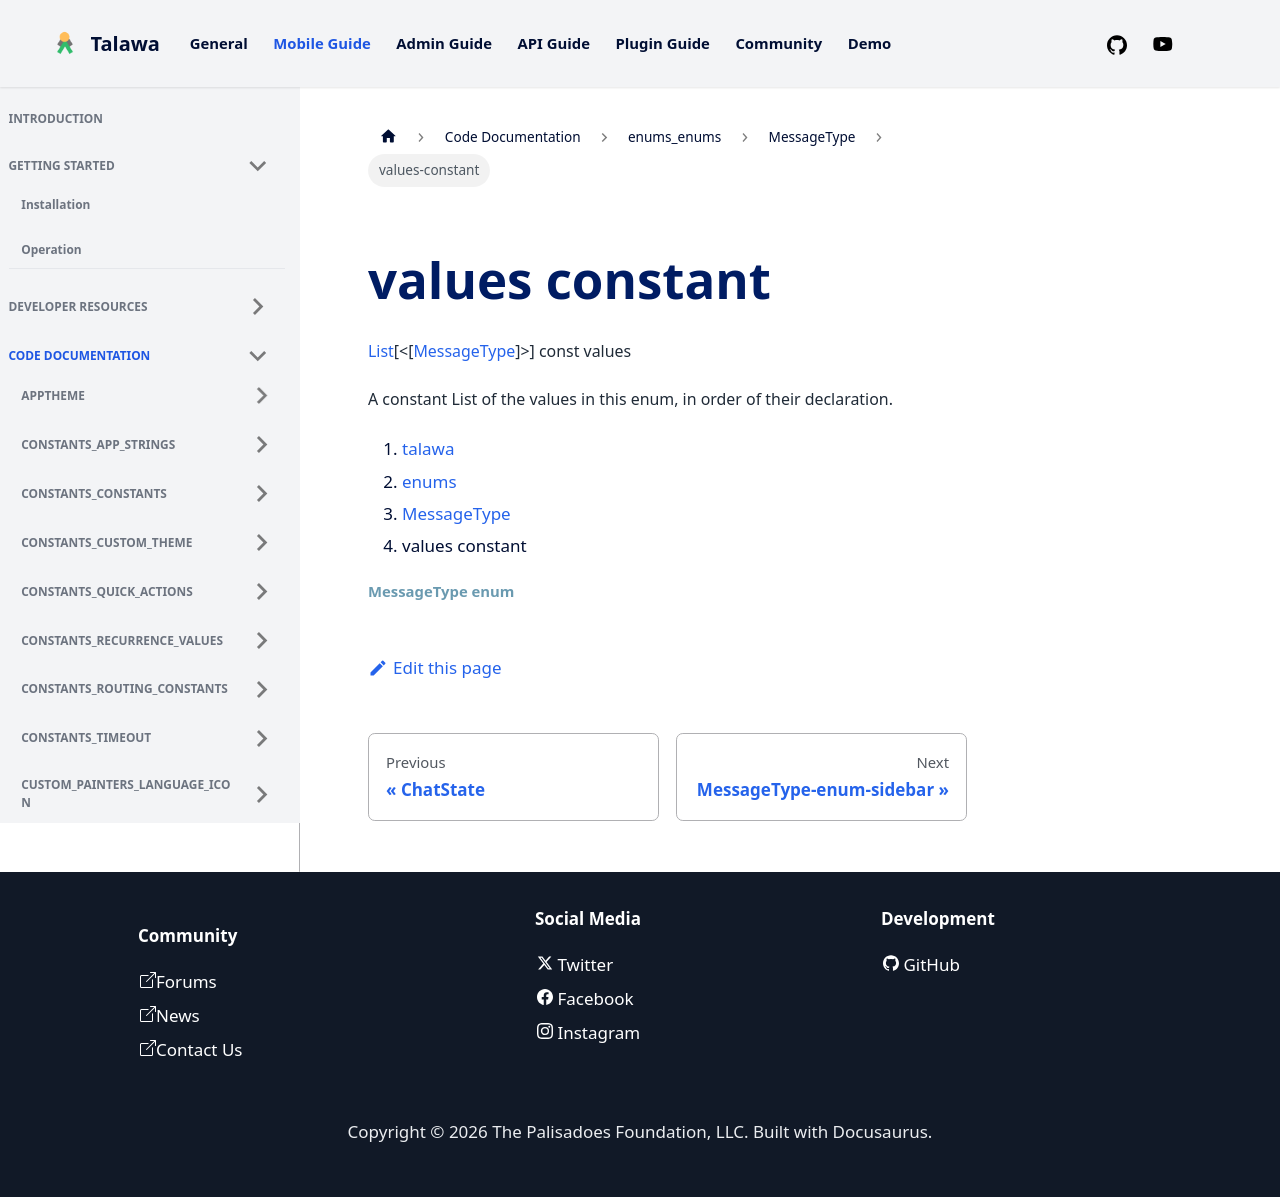

repository: PalisadoesFoundation/talawa · page: docs/auto-docs/enums_enums/MessageType/values-constant/index.html · generator: docusaurus


<div>

# values constant

</div>


[List](https://api.flutter.dev/flutter/dart-core/List-class.html)[\<[[MessageType](../../enums_enums/MessageType.md)]\>]
const values



A constant List of the values in this enum, in order of their
declaration.







1.  [talawa](../../index.md)
2.  [enums](../../enums_enums/)
3.  [MessageType](../../enums_enums/MessageType.md)
4.  values constant

##### MessageType enum
